Run: headless pygame with SDL's dummy video driver; simulated clock (each Clock.tick advances the game by its frame time, no real sleeping); random seed 0; keys injected as events and as key.get_pressed() state; mouse plan: one left click at the window centre at the start of phase 2, then a move to the lower-right quarter at the start of phase 3.
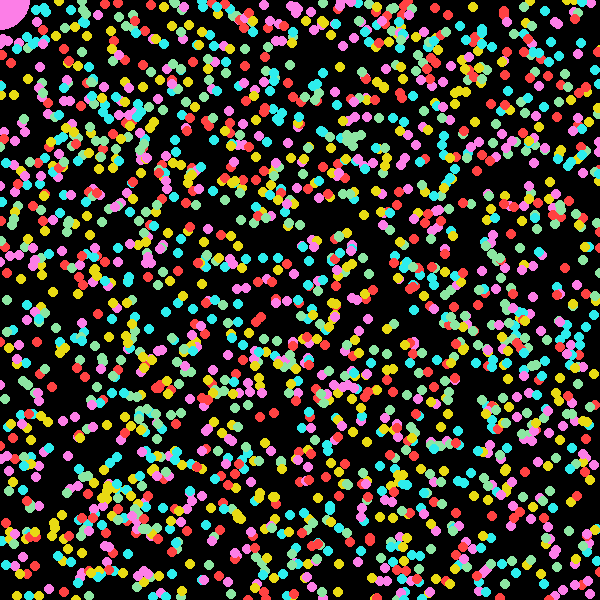
Frame 1 of 4 · flips 1–60 · no input
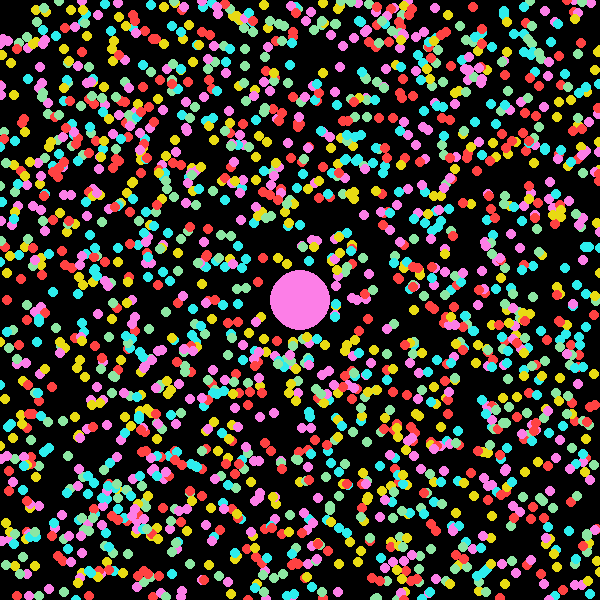
Frame 2 of 4 · flips 61–180 · clicked the window centre · tapped SPACE, RETURN · held RIGHT (→), D
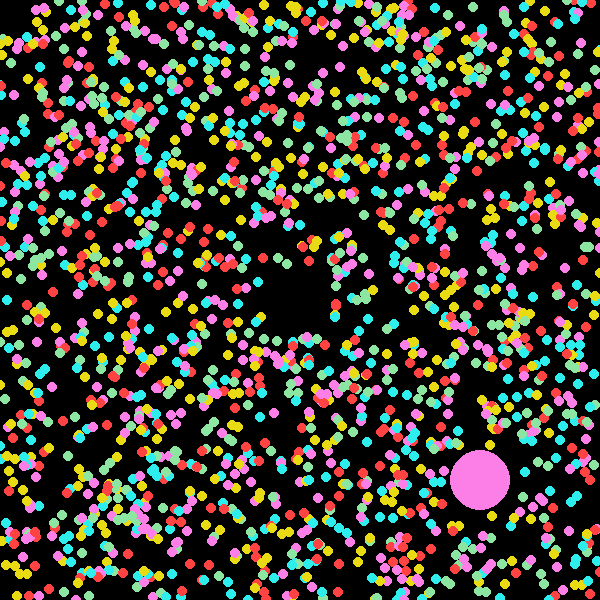
Frame 3 of 4 · flips 181–300 · moved the mouse to the lower-right quarter · held DOWN (↓), S
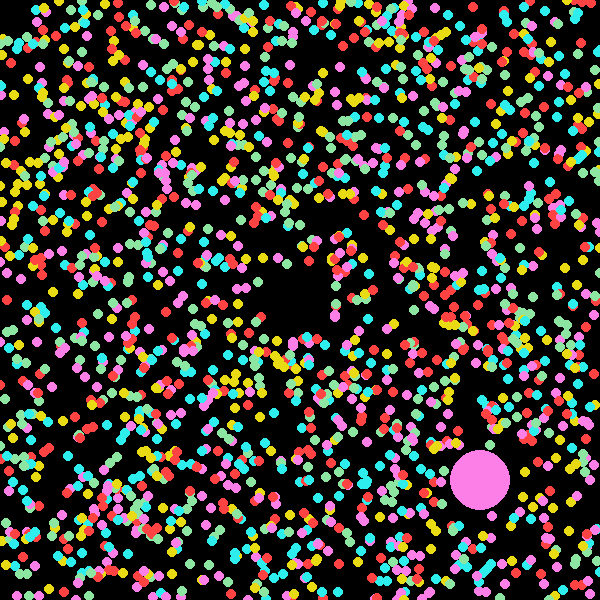
Frame 4 of 4 · flips 301–420 · held LEFT (←), A, UP (↑), W

The pygame program that drew these frames:

import pygame
import random

BLACK = (0,0,0)
cores = [(45, 237, 237), (252, 126, 231), (255, 66, 66), (140, 230, 162),(232, 218, 19)]

size = (600,600)

screen = pygame.display.set_mode(size)

bolinhas = []

raio = 20

count = 0

pygame.mouse.set_visible(0)

for x in range(2000):
    x = random.randint(0,600)
    y = random.randint(0,600)
    bolinhas.append([x,y])
    
game_over = False

while not game_over:
    screen.fill(BLACK)
    for event in pygame.event.get():
        if event.type == pygame.QUIT:
            game_over = True
     
    mouse = pygame.mouse.get_pos()
    print(mouse)  
    
    bola = pygame.draw.circle(screen, cores[1], [mouse[0],mouse[1]],30)
        
    for bolinha in bolinhas:
        balls = pygame.draw.circle(screen, cores[random.randint(0,4)], bolinha,5)
        if balls.colliderect(bola):
            bolinha[0] = -50
            bolinha[1] = -50
            count += 1
            if count == 10:
                raio += 1
                count = 0
        
    
    pygame.display.flip()
    
pygame.quit()
